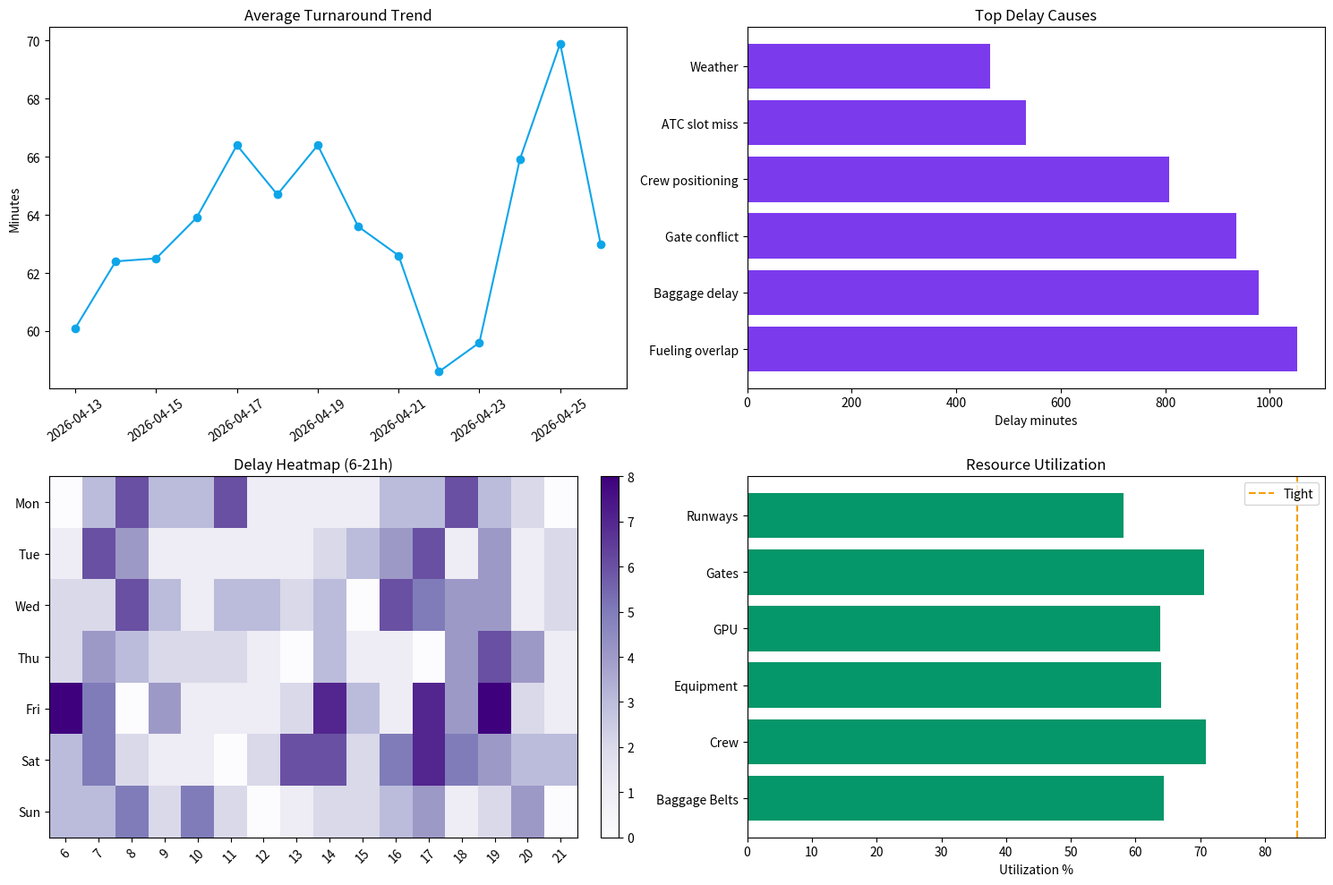

Generate this figure with matplotlib:
import random
from datetime import datetime, timedelta

import numpy as np
import pandas as pd
import matplotlib.pyplot as plt

SEED = 42
random.seed(SEED)
np.random.seed(SEED)

pd.set_option('display.max_columns', None)
pd.set_option('display.width', 1200)

now = datetime(2026, 4, 27, 9, 0)

AIRLINES = ['Air India', 'IndiGo', 'SpiceJet', 'Vistara', 'Akasa', 'AirAsia']
DELAY_CAUSES = ['Gate conflict', 'Fueling overlap', 'Crew positioning', 'Baggage delay', 'ATC slot miss', 'Weather', 'Maintenance', 'Runway queue']
RESOURCE_TYPES = ['Crew', 'Equipment', 'Gates', 'Runways', 'Baggage Belts', 'GPU']
FUEL_PRICE_PER_LITER = 92.5
BASELINE_TAXI_FUEL_LPM = 42
PENALTY_PER_MIN = {'Air India': 520, 'IndiGo': 460, 'SpiceJet': 390, 'Vistara': 540, 'Akasa': 410, 'AirAsia': 360}

def generate_analytics_history(days=90, flights_per_day=58):
    rows = []
    start = (now - timedelta(days=days)).replace(hour=0, minute=0, second=0, microsecond=0)
    for day in range(days):
        current_date = start + timedelta(days=day)
        weekday = current_date.weekday()
        for f in range(flights_per_day + random.randint(-8, 12)):
            hour = random.choices(range(24), weights=[2,1,1,1,2,4,8,12,11,8,7,6,6,7,8,8,10,13,14,12,8,5,3,2])[0]
            airline = random.choice(AIRLINES)
            peak = hour in [7, 8, 9, 17, 18, 19]
            ai_optimized = random.random() < (0.42 + min(day / days, 1) * 0.38)
            scheduled_tat = random.choice([35, 42, 48, 55, 75, 90])
            base_delay = np.random.gamma(2.0, 7.5) + (10 if peak else 0) + (6 if weekday == 4 else 0)
            if ai_optimized:
                avoided_delay = base_delay * random.uniform(0.22, 0.58)
            else:
                avoided_delay = 0
            actual_delay = max(0, base_delay - avoided_delay + np.random.normal(0, 4))
            baseline_taxi_min = np.clip(np.random.normal(16 + (4 if peak else 0), 5), 6, 35)
            optimized_taxi_min = max(4, baseline_taxi_min - (random.uniform(1.5, 7.0) if ai_optimized else random.uniform(-1, 1)))
            fuel_saved_liters = max(0, (baseline_taxi_min - optimized_taxi_min) * BASELINE_TAXI_FUEL_LPM)
            penalty_avoided = avoided_delay * PENALTY_PER_MIN[airline]
            resource_cost = random.uniform(18000, 90000) * (1.08 if not ai_optimized else 0.94)
            passenger_count = random.randint(55, 410)
            turnaround_actual = scheduled_tat + actual_delay * 0.42 + np.random.normal(0, 5)
            cause = random.choices(DELAY_CAUSES, weights=[18, 15, 15, 14, 10, 10, 8, 10])[0]

            rows.append({
                'date': current_date.date(),
                'timestamp': current_date + timedelta(hours=hour, minutes=random.randint(0, 59)),
                'weekday': weekday,
                'hour': hour,
                'flight_id': f'{random.choice(["AI", "6E", "SG", "UK", "QP"])}{random.randint(100, 999)}',
                'airline': airline,
                'passenger_count': passenger_count,
                'scheduled_turnaround_min': scheduled_tat,
                'actual_turnaround_min': round(turnaround_actual, 1),
                'delay_minutes': round(actual_delay, 1),
                'avoided_delay_minutes': round(avoided_delay, 1),
                'delay_cause': cause,
                'baseline_taxi_min': round(baseline_taxi_min, 1),
                'optimized_taxi_min': round(optimized_taxi_min, 1),
                'fuel_saved_liters': round(fuel_saved_liters, 1),
                'fuel_cost_saved': round(fuel_saved_liters * FUEL_PRICE_PER_LITER, 1),
                'penalty_avoided': round(penalty_avoided, 1),
                'resource_cost': round(resource_cost, 1),
                'ai_optimized': ai_optimized,
                'model_version': f'v{1 + day // 22}.{day % 22}',
            })
    return pd.DataFrame(rows)


history_df = generate_analytics_history()
history_df.head(10)

def period_filter(df, days):
    cutoff = now.date() - timedelta(days=days)
    return df[df['date'] >= cutoff]


def build_analytics_kpis(df):
    total_fuel_saved = df['fuel_cost_saved'].sum()
    penalty_avoided = df['penalty_avoided'].sum()
    avg_turnaround = df['actual_turnaround_min'].mean()
    optimized = df[df['ai_optimized']]
    manual = df[~df['ai_optimized']]
    optimized_turnaround = optimized['actual_turnaround_min'].mean() if len(optimized) else avg_turnaround
    manual_turnaround = manual['actual_turnaround_min'].mean() if len(manual) else avg_turnaround
    turnaround_improvement = manual_turnaround - optimized_turnaround
    delay_lift = manual['delay_minutes'].mean() - optimized['delay_minutes'].mean() if len(optimized) and len(manual) else df['avoided_delay_minutes'].mean()
    ai_coverage = df['ai_optimized'].mean() * 100
    total_delay_avoided = df['avoided_delay_minutes'].sum()
    avg_resource_cost_per_flight = df['resource_cost'].mean()
    cost_per_passenger = df['resource_cost'].sum() / max(df['passenger_count'].sum(), 1)
    on_time_rate = (df['delay_minutes'] <= 5).mean() * 100

    return pd.DataFrame([{
        'flights_analyzed': len(df),
        'fuel_cost_saved': int(total_fuel_saved),
        'delay_penalty_avoided': int(penalty_avoided),
        'avg_turnaround_min': round(avg_turnaround, 1),
        'turnaround_improvement_min': round(turnaround_improvement, 1),
        'delay_minutes_avoided': int(total_delay_avoided),
        'delay_reduction_vs_manual_min': round(delay_lift, 1),
        'ai_coverage_pct': round(ai_coverage, 1),
        'avg_resource_cost_per_flight': int(avg_resource_cost_per_flight),
        'resource_cost_per_passenger': round(cost_per_passenger, 1),
        'on_time_rate_pct': round(on_time_rate, 1),
    }])


current_7d = period_filter(history_df, 7)
previous_7d = history_df[(history_df['date'] < now.date() - timedelta(days=7)) & (history_df['date'] >= now.date() - timedelta(days=14))]
kpi_df = build_analytics_kpis(current_7d)
previous_kpi_df = build_analytics_kpis(previous_7d)
kpi_df


def build_daily_trends(df):
    daily = df.groupby('date').agg(
        flights=('flight_id', 'count'),
        avg_turnaround_min=('actual_turnaround_min', 'mean'),
        avg_delay_min=('delay_minutes', 'mean'),
        fuel_cost_saved=('fuel_cost_saved', 'sum'),
        penalty_avoided=('penalty_avoided', 'sum'),
        delay_minutes_avoided=('avoided_delay_minutes', 'sum'),
        ai_coverage_pct=('ai_optimized', lambda x: x.mean() * 100),
        on_time_rate_pct=('delay_minutes', lambda x: (x <= 5).mean() * 100),
    ).reset_index()
    numeric = daily.select_dtypes(include=[np.number]).columns
    daily[numeric] = daily[numeric].round(1)
    return daily


daily_trends_df = build_daily_trends(history_df)
daily_trends_df.tail(14)

def build_delay_cause_table(df):
    cause = df.groupby('delay_cause').agg(
        flights=('flight_id', 'count'),
        avg_delay_min=('delay_minutes', 'mean'),
        total_delay_min=('delay_minutes', 'sum'),
        avoided_delay_min=('avoided_delay_minutes', 'sum'),
        penalty_avoided=('penalty_avoided', 'sum'),
    ).reset_index()
    cause['share_pct'] = (cause['flights'] / cause['flights'].sum() * 100).round(1)
    cause['avg_delay_min'] = cause['avg_delay_min'].round(1)
    cause['total_delay_min'] = cause['total_delay_min'].round(1)
    cause['avoided_delay_min'] = cause['avoided_delay_min'].round(1)
    cause['penalty_avoided'] = cause['penalty_avoided'].round(0).astype(int)
    return cause.sort_values('total_delay_min', ascending=False).reset_index(drop=True)


delay_causes_df = build_delay_cause_table(current_7d)
delay_causes_df

def build_delay_heatmap(df):
    heat = df[df['delay_minutes'] > 5].groupby(['weekday', 'hour']).size().reset_index(name='delay_count')
    matrix = heat.pivot(index='weekday', columns='hour', values='delay_count').reindex(index=range(7), columns=range(24), fill_value=0).fillna(0).astype(int)
    matrix.index = ['Mon', 'Tue', 'Wed', 'Thu', 'Fri', 'Sat', 'Sun']
    return matrix


delay_heatmap_df = build_delay_heatmap(current_7d)
delay_heatmap_df.iloc[:, 6:22]

def generate_resource_utilization(daily_trends):
    rows = []
    for _, day in daily_trends.iterrows():
        peak_factor = min(day['flights'] / 65, 1.4)
        for resource in RESOURCE_TYPES:
            base = {'Crew': 76, 'Equipment': 73, 'Gates': 82, 'Runways': 65, 'Baggage Belts': 70, 'GPU': 68}[resource]
            utilization = np.clip(np.random.normal(base * peak_factor, 8), 20, 100)
            idle_hours = max(0, (100 - utilization) / 100 * random.uniform(20, 95))
            rows.append({
                'date': day['date'],
                'resource_type': resource,
                'utilization_pct': round(utilization, 1),
                'idle_hours': round(idle_hours, 1),
                'overload_flag': utilization >= 92,
            })
    return pd.DataFrame(rows)


resource_history_df = generate_resource_utilization(daily_trends_df)
resource_summary_df = resource_history_df[resource_history_df['date'].isin(current_7d['date'].unique())].groupby('resource_type').agg(
    avg_utilization_pct=('utilization_pct', 'mean'),
    max_utilization_pct=('utilization_pct', 'max'),
    total_idle_hours=('idle_hours', 'sum'),
    overload_days=('overload_flag', 'sum'),
).reset_index()
resource_summary_df[['avg_utilization_pct', 'max_utilization_pct', 'total_idle_hours']] = resource_summary_df[['avg_utilization_pct', 'max_utilization_pct', 'total_idle_hours']].round(1)
resource_summary_df

def build_model_improvement_log(df):
    weekly = df.copy()
    weekly['week'] = pd.to_datetime(weekly['date']).dt.isocalendar().week.astype(int)

    def summarize_week(group):
        ai_group = group[group['ai_optimized']]
        manual_group = group[~group['ai_optimized']]
        ai_coverage_pct = group['ai_optimized'].mean() * 100
        avg_delay = group['delay_minutes'].mean()
        avg_avoided = group['avoided_delay_minutes'].mean()
        ai_delay = ai_group['delay_minutes'].mean() if len(ai_group) else avg_delay
        manual_delay = manual_group['delay_minutes'].mean() if len(manual_group) else avg_delay
        ai_on_time = (ai_group['delay_minutes'] <= 5).mean() * 100 if len(ai_group) else (group['delay_minutes'] <= 5).mean() * 100
        manual_on_time = (manual_group['delay_minutes'] <= 5).mean() * 100 if len(manual_group) else ai_on_time
        delay_lift = manual_delay - ai_delay
        accuracy_proxy = np.clip(80 + delay_lift * 2.6 + (ai_on_time - manual_on_time) * 0.30 + ai_coverage_pct * 0.08, 74, 98)
        rule_updates = max(1, int(round(max(delay_lift, 0) + ai_coverage_pct / 25)))
        return pd.Series({
            'flights': int(group['flight_id'].count()),
            'ai_coverage_pct': round(ai_coverage_pct, 1),
            'avg_delay': round(avg_delay, 1),
            'avg_avoided': round(avg_avoided, 1),
            'model_accuracy_pct': round(float(accuracy_proxy), 1),
            'rule_updates': rule_updates,
            'delay_lift_vs_manual': round(delay_lift, 1),
        })

    model_log = weekly.groupby('week').apply(summarize_week, include_groups=False).reset_index().sort_values('week')
    model_log['milestone'] = model_log.apply(
        lambda row: f"Week {int(row['week'])}: proxy accuracy {row['model_accuracy_pct']}%, delay lift {row['delay_lift_vs_manual']} min, {int(row['rule_updates'])} rules updated",
        axis=1,
    )
    return model_log


model_log_df = build_model_improvement_log(history_df)
model_log_df.tail(10)


def build_analytics_recommendations(kpis, causes, heatmap, resources, model_log):
    recs = []
    top_cause = causes.iloc[0]
    recs.append({
        'priority_rank': 1,
        'type': 'delay_cause',
        'severity': 'High',
        'message': f"{top_cause['delay_cause']} is the largest delay contributor with {top_cause['total_delay_min']} minutes.",
        'recommendation': 'Add targeted mitigation rule and monitor impact next 7 days.',
    })

    peak_day = heatmap.sum(axis=1).idxmax()
    peak_hour = int(heatmap.sum(axis=0).idxmax())
    recs.append({
        'priority_rank': 2,
        'type': 'delay_heatmap',
        'severity': 'Medium',
        'message': f"Peak delay pattern occurs on {peak_day} around {peak_hour}:00.",
        'recommendation': 'Pre-position crew, equipment, and gate buffers before this demand wave.',
    })

    overloaded = resources.sort_values('avg_utilization_pct', ascending=False).head(1).iloc[0]
    recs.append({
        'priority_rank': 2,
        'type': 'resource_utilization',
        'severity': 'Medium' if overloaded['avg_utilization_pct'] < 90 else 'High',
        'message': f"{overloaded['resource_type']} average utilization is {overloaded['avg_utilization_pct']}%.",
        'recommendation': 'Balance demand using adjacent terminal capacity or reserve resource pool.',
    })

    latest_model = model_log.sort_values('week').iloc[-1]
    recs.append({
        'priority_rank': 3 if latest_model['model_accuracy_pct'] >= 88 else 2,
        'type': 'model_improvement',
        'severity': 'Low' if latest_model['model_accuracy_pct'] >= 88 else 'Medium',
        'message': latest_model['milestone'],
        'recommendation': 'Promote latest model if shadow evaluation remains stable for 48 hours.' if latest_model['model_accuracy_pct'] >= 88 else 'Recalibrate the model on low-lift segments before the next promotion.',
    })

    if kpis.iloc[0]['turnaround_improvement_min'] < 4:
        recs.append({
            'priority_rank': 2,
            'type': 'turnaround_trend',
            'severity': 'Medium',
            'message': 'Turnaround improvement is below target threshold.',
            'recommendation': 'Review parallel task sequencing for cleaning, fueling, baggage, and boarding.',
        })

    if kpis.iloc[0]['delay_reduction_vs_manual_min'] < 2:
        recs.append({
            'priority_rank': 1,
            'type': 'ai_effectiveness',
            'severity': 'High',
            'message': 'AI-optimized flights are not materially outperforming manual handling this week.',
            'recommendation': 'Inspect model segments by airline and peak hour, then tighten the worst-performing rules.',
        })

    return pd.DataFrame(recs).sort_values(['priority_rank', 'severity']).reset_index(drop=True)


recommendations_df = build_analytics_recommendations(kpi_df, delay_causes_df, delay_heatmap_df, resource_summary_df, model_log_df)
recommendations_df


def compare_periods(current, previous):
    rows = []
    for col in current.columns:
        cur = current.iloc[0][col]
        prev = previous.iloc[0][col] if col in previous.columns else np.nan
        if isinstance(cur, (int, float, np.integer, np.floating)) and pd.notna(prev):
            delta = cur - prev
            pct = (delta / prev * 100) if prev else np.nan
            rows.append({'metric': col, 'current': cur, 'previous': prev, 'delta': round(delta, 1), 'delta_pct': round(pct, 1) if pd.notna(pct) else np.nan})
    return pd.DataFrame(rows)


period_comparison_df = compare_periods(kpi_df, previous_kpi_df)
period_comparison_df

fig, axes = plt.subplots(2, 2, figsize=(15, 10))

recent_daily = daily_trends_df.tail(14)
axes[0, 0].plot(pd.to_datetime(recent_daily['date']), recent_daily['avg_turnaround_min'], marker='o', color='#0ea5e9')
axes[0, 0].set_title('Average Turnaround Trend')
axes[0, 0].tick_params(axis='x', rotation=35)
axes[0, 0].set_ylabel('Minutes')

top_causes = delay_causes_df.head(6)
axes[0, 1].barh(top_causes['delay_cause'], top_causes['total_delay_min'], color='#7c3aed')
axes[0, 1].set_title('Top Delay Causes')
axes[0, 1].set_xlabel('Delay minutes')

heat = delay_heatmap_df.iloc[:, 6:22]
im = axes[1, 0].imshow(heat.values, aspect='auto', cmap='Purples')
axes[1, 0].set_title('Delay Heatmap (6-21h)')
axes[1, 0].set_yticks(range(len(heat.index)))
axes[1, 0].set_yticklabels(heat.index)
axes[1, 0].set_xticks(range(len(heat.columns)))
axes[1, 0].set_xticklabels(heat.columns, rotation=45)
plt.colorbar(im, ax=axes[1, 0], fraction=0.046, pad=0.04)

axes[1, 1].barh(resource_summary_df['resource_type'], resource_summary_df['avg_utilization_pct'], color='#059669')
axes[1, 1].axvline(85, color='#f59e0b', linestyle='--', label='Tight')
axes[1, 1].set_title('Resource Utilization')
axes[1, 1].set_xlabel('Utilization %')
axes[1, 1].legend()

plt.tight_layout()
plt.show()

def build_analytics_payload(kpis, comparison, daily, causes, heatmap, resources, model_log, recommendations):
    return {
        'generated_at': now.isoformat(),
        'kpis': kpis.iloc[0].to_dict(),
        'period_comparison': comparison.to_dict(orient='records'),
        'turnaround_trend': daily.tail(30).assign(date=lambda df: df['date'].astype(str)).to_dict(orient='records'),
        'top_delay_causes': causes.to_dict(orient='records'),
        'delay_heatmap': {
            'days': heatmap.index.tolist(),
            'hours': heatmap.columns.tolist(),
            'matrix': heatmap.values.tolist(),
        },
        'resource_utilization_history': resources.to_dict(orient='records'),
        'model_improvement_log': model_log.tail(12).to_dict(orient='records'),
        'recommendations': recommendations.to_dict(orient='records'),
    }


payload = build_analytics_payload(kpi_df, period_comparison_df, daily_trends_df, delay_causes_df, delay_heatmap_df, resource_summary_df, model_log_df, recommendations_df)
payload

print('ANALYTICS SUMMARY')
print('=================')
print(f"Flights analyzed: {payload['kpis']['flights_analyzed']}")
print(f"Fuel cost saved: Rs {payload['kpis']['fuel_cost_saved']:,}")
print(f"Delay penalty avoided: Rs {payload['kpis']['delay_penalty_avoided']:,}")
print(f"Average turnaround: {payload['kpis']['avg_turnaround_min']} min")
print(f"Delay minutes avoided: {payload['kpis']['delay_minutes_avoided']:,}")
print(f"AI coverage: {payload['kpis']['ai_coverage_pct']}%")
print('\nTop analytics recommendations:')
for item in payload['recommendations'][:5]:
    print(f"- [{item['type']}] {item['message']} {item['recommendation']}")
